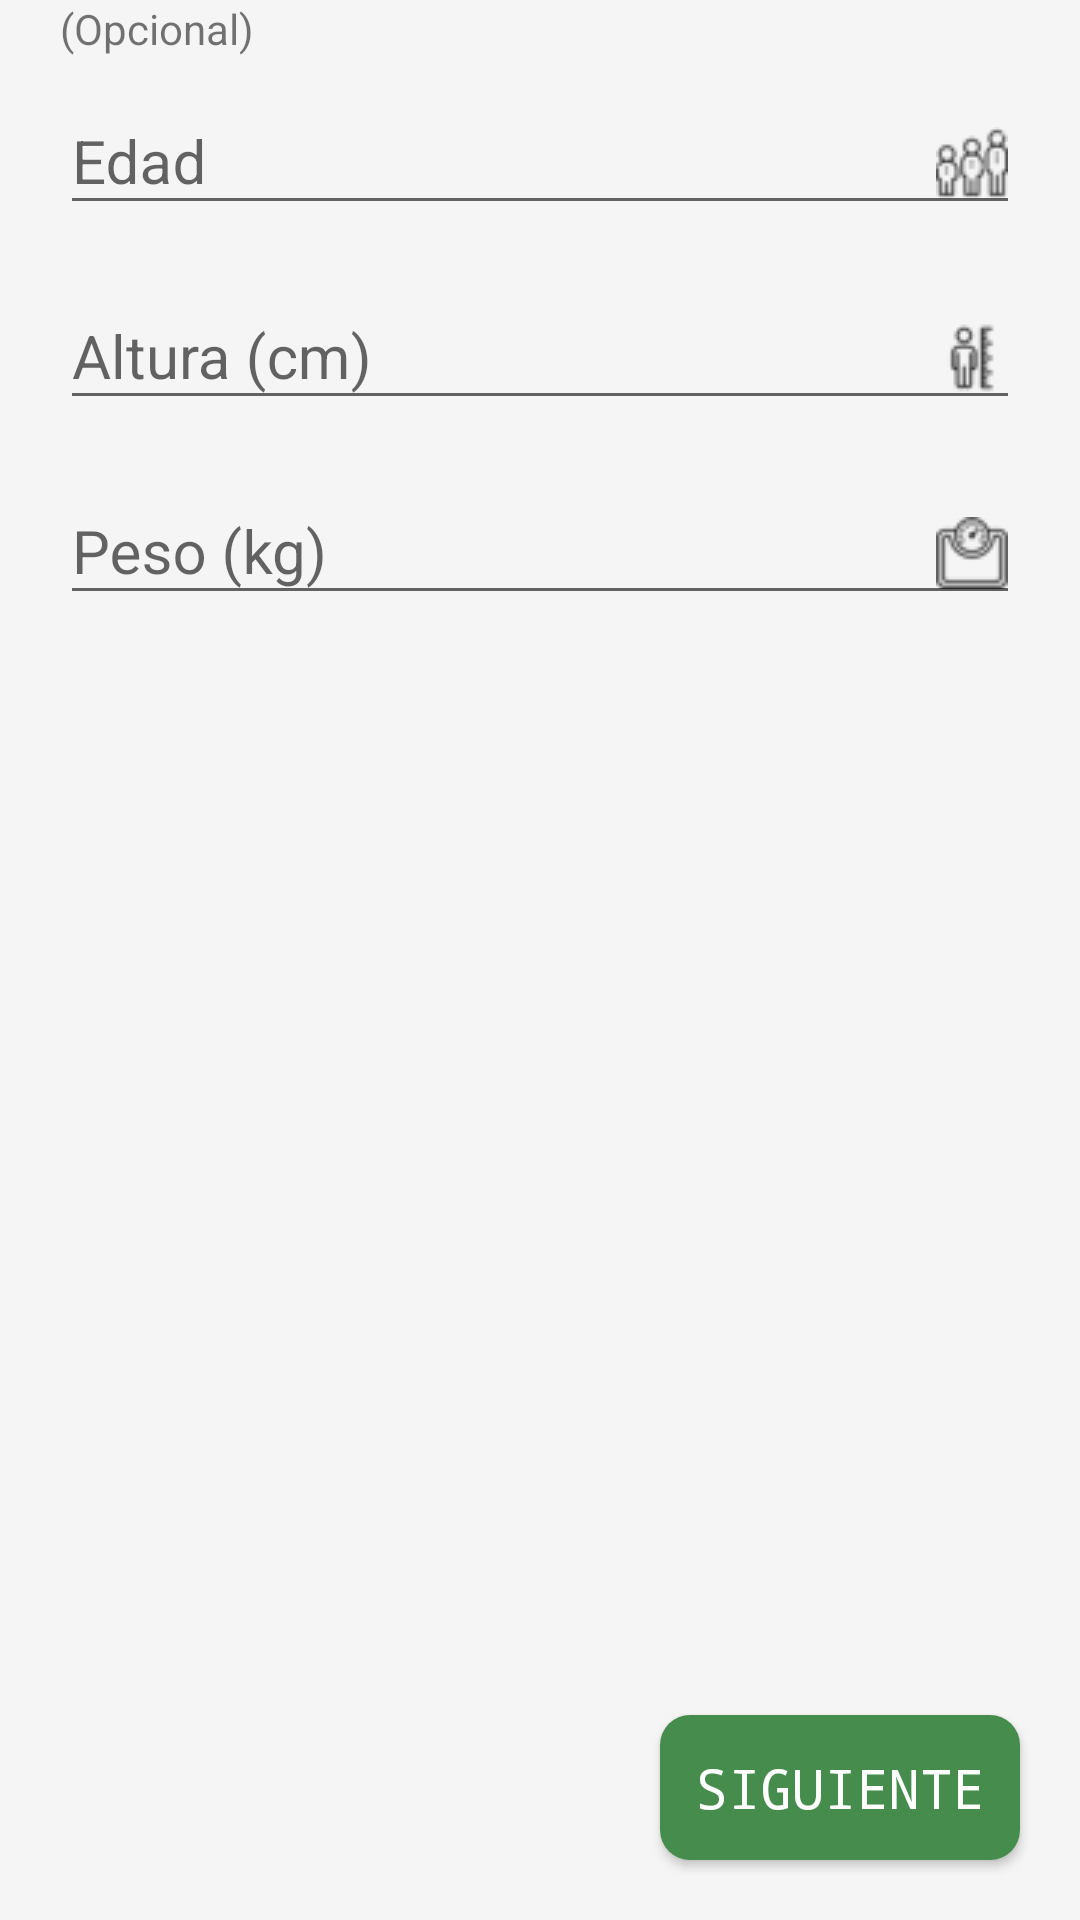

Produce the Android XML layout that renders to this screen, including the resource entries it uses.
<!-- AndroidManifest.xml: application theme Theme.VitalEats -->
<!-- res/layout/fragment_form_2.xml -->
<?xml version="1.0" encoding="utf-8"?>
<androidx.constraintlayout.widget.ConstraintLayout xmlns:android="http://schemas.android.com/apk/res/android"
    xmlns:app="http://schemas.android.com/apk/res-auto"
    android:layout_width="match_parent"
    android:background="?attr/backgroundColor"
    android:layout_height="match_parent">

    <TextView
        android:layout_width="wrap_content"
        android:layout_height="wrap_content"
        android:text="@string/optional"
        android:layout_marginLeft="20dp"
        app:layout_constraintTop_toTopOf="parent"
        app:layout_constraintStart_toStartOf="parent"/>

    <com.google.android.material.textfield.TextInputLayout
        android:id="@+id/newEdad"
        android:layout_width="match_parent"
        android:layout_height="wrap_content"
        android:layout_marginLeft="20dp"
        android:layout_marginTop="20dp"
        android:layout_marginRight="20dp"
        app:layout_constraintTop_toTopOf="parent">


        <com.google.android.material.textfield.TextInputEditText
            android:id="@+id/editEdad"
            android:layout_width="match_parent"
            android:layout_height="wrap_content"
            android:drawableEnd="@drawable/edad"
            android:hint="@string/age_hint"
            android:inputType="number"
            android:textColor="?attr/colorPrimary"
            android:textSize="20sp" />

    </com.google.android.material.textfield.TextInputLayout>

    <com.google.android.material.textfield.TextInputLayout
        android:id="@+id/newAltura"
        android:layout_width="match_parent"
        android:layout_height="wrap_content"
        android:layout_marginLeft="20dp"
        android:layout_marginTop="10dp"
        android:layout_marginRight="20dp"
        app:layout_constraintTop_toBottomOf="@id/newEdad">

        <com.google.android.material.textfield.TextInputEditText
            android:id="@+id/editAltura"
            android:layout_width="match_parent"
            android:layout_height="wrap_content"
            android:drawableEnd="@drawable/altura"
            android:hint="@string/height_hint"
            android:inputType="number"
            android:textColor="?attr/colorPrimary"
            android:textSize="20sp" />

    </com.google.android.material.textfield.TextInputLayout>

    <com.google.android.material.textfield.TextInputLayout
        android:id="@+id/newPeso"
        android:layout_width="match_parent"
        android:layout_height="wrap_content"
        android:layout_marginLeft="20dp"
        android:layout_marginTop="10dp"
        android:layout_marginRight="20dp"
        app:layout_constraintTop_toBottomOf="@id/newAltura">

        <com.google.android.material.textfield.TextInputEditText
            android:id="@+id/editPeso"
            android:layout_width="match_parent"
            android:layout_height="wrap_content"
            android:drawableEnd="@drawable/peso"
            android:hint="@string/weight_hint"
            android:inputType="number"
            android:textColor="?attr/colorPrimary"
            android:textSize="20sp" />

    </com.google.android.material.textfield.TextInputLayout>

    <Button
        android:id="@+id/btn_next_2"
        android:layout_width="wrap_content"
        android:layout_height="wrap_content"
        android:layout_marginEnd="20dp"
        android:layout_marginBottom="20dp"
        android:background="@drawable/rounded_button_primary"
        android:backgroundTintMode="screen"
        android:fontFamily="monospace"
        android:padding="12dp"
        android:text="@string/next"
        android:textColor="@color/buttonselectorprimary"
        android:textSize="18sp"
        app:layout_constraintBottom_toBottomOf="parent"
        app:layout_constraintEnd_toEndOf="parent" />

</androidx.constraintlayout.widget.ConstraintLayout>
<!-- resources referenced by this layout -->
<resources>
  <!-- drawable altura: png bitmap (drawable-night, 744 bytes) -->
  <!-- drawable edad: png bitmap (drawable-night, 868 bytes) -->
  <!-- drawable peso: png bitmap (drawable-night, 782 bytes) -->
  <!-- drawable rounded_button_primary (drawable-v24) -->
  <selector xmlns:android="http://schemas.android.com/apk/res/android">
      <item android:state_pressed="true" android:drawable="@drawable/button_pressed"/>
      <item>
          <shape android:shape="rectangle">
              <corners android:radius="10dip" />
              <solid android:color="?attr/colorPrimary" />
          </shape>
      </item>
  </selector>
  <string name="age_hint">Edad</string>
  <string name="height_hint">Altura (cm)</string>
  <string name="next">Siguiente</string>
  <string name="optional">(Opcional)</string>
  <string name="weight_hint">Peso (kg)</string>
  <style name="Theme.VitalEats" parent="Theme.AppCompat.Light.NoActionBar">
          
          <item name="colorPrimary">@color/green</item>
          <item name="colorPrimaryVariant">@color/green2</item>
          <item name="colorOnPrimary">@color/fadeWhite</item>
          
          <item name="colorSecondary">@color/orange</item>
          <item name="colorSecondaryVariant">@color/purple2</item>
          <item name="colorOnSecondary">@color/black</item>
          
          <item name="android:statusBarColor">?attr/colorPrimaryVariant</item>
          
          <item name="colorSurface">@color/black</item>
          <item name="colorOnSurface">@color/white</item>
  
          
          <item name="backgroundColor">@color/fadeWhite</item>
          <item name="popupMenuBackground">@color/moreFadeWhite</item>
      </style>
  <!-- drawable button_pressed (drawable-v24) -->
  <?xml version="1.0" encoding="utf-8"?>
  <shape xmlns:android="http://schemas.android.com/apk/res/android"
      android:shape="rectangle">
      <corners android:radius="10dip" />
      <solid android:color="@color/greenbarra" />
  </shape>
  <color name="green">#468C4D</color>
  <color name="green2">#275F2C</color>
  <color name="fadeWhite">#f5f5f5</color>
  <color name="orange">#E06B01</color>
  <color name="purple2">#754173</color>
  <color name="black">#FF000000</color>
  <color name="white">#FFFFFF</color>
  <color name="moreFadeWhite">#e0e0e0</color>
  <color name="greenbarra">#79B47C</color>
</resources>
